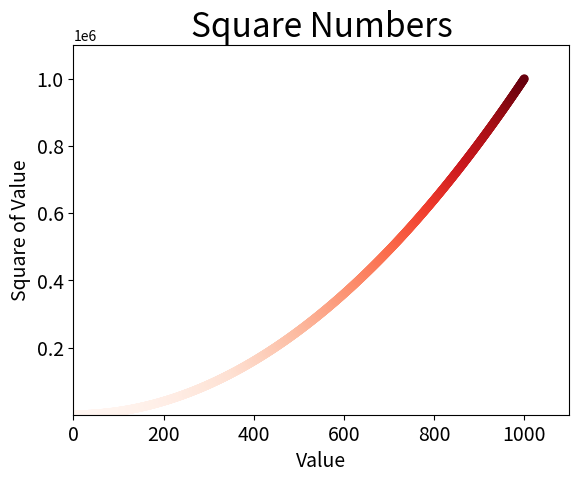

This chart was generated by the following Python code:
import matplotlib.pyplot as plt


x_values = list(range(1, 1001))
y_values = [x**2 for x in x_values]
"""
flow during exercises:
#1 plt.scatter(2, 4)
#2 plt.scatter(2, 4, 2=200)
#3  x_values = [1, 2, 3, 4, 5]
    y_values = [1, 4, 9, 16, 25]
    plt.scatter(x_values, y_values, s=100)
#4  x_values = list(range(1, 1001))
    y_values = [x**2 for x in x_values]
    plt.scatter(x_values, y_values, s=40)
#5  same x and y for the rest
    remove blacklines from lines
    plt.scatter(x_values, y_values, edgecolor='none', s=40)  
#6  change line to red
    plt.scatter(x_values, y_values, c='red', edgecolor='none', s=40)
#7  change line color using RGB settings (0-1 for each) 0 = darker, 1 = lighter    
    plt.scatter(x_values, y_values, c=(0, 0, 0.8), edgecolor='none', s=40)
#8  change color using Colormap (pyplot has several) -- color goes from light to dark 
    plt.scatter(x_values, y_values, c= y_values, cmap=plt.cm.Reds, edgecolor='none', s=40)   
"""
plt.scatter(x_values, y_values, c= y_values, cmap=plt.cm.Reds, edgecolor='none', s=40)

# Set chart title and lable axis
plt.title("Square Numbers", fontsize=24)
plt.xlabel("Value", fontsize=14)
plt.ylabel("Square of Value", fontsize=14)

# Set the size of the tick lables
plt.tick_params(axis = 'both', which='major', labelsize=14)

# Set the range for each axis
plt.axis([0, 1100, 1, 1100000])

plt.show()
# To save use
"""
plt.savefig('square_plot.jpg',bbox_inches='tight') # bbox option trims whitespace from plot. it is optional.
"""
